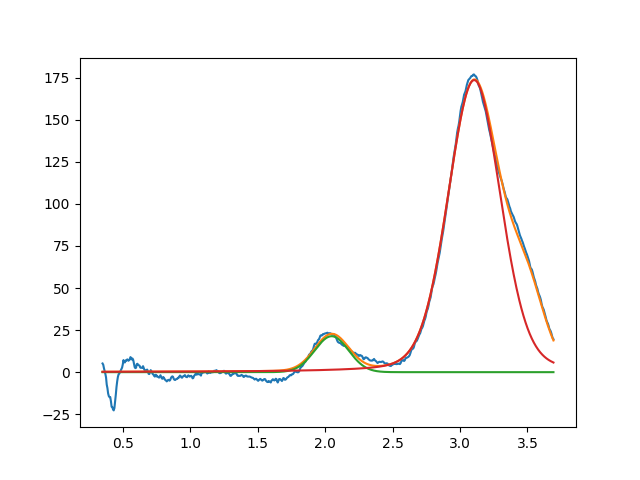

The data file committed next to this chart (first rows):
2.048291485735591611e+00, 2.136598800885266414e+01, 2.951649530868729610e-01, 9.999999999999998890e-01
3.105388414070408665e+00, 1.735811920236633057e+02, 4.588082242902020158e-01, 8.161412151643883117e-01
3.499052354113309171e+00, 3.999999999996458655e+01, 3.055788770949072197e-01, 9.999999999999998890e-01
